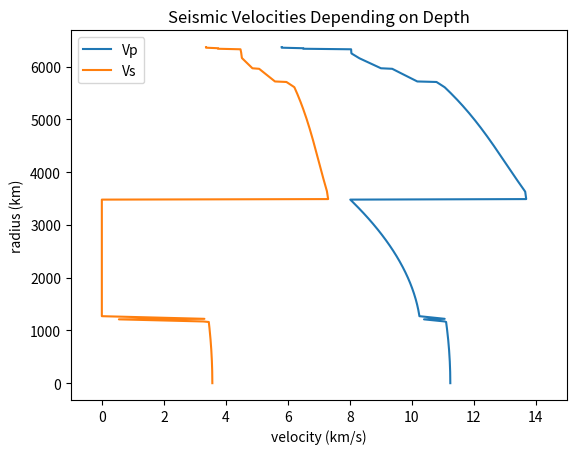
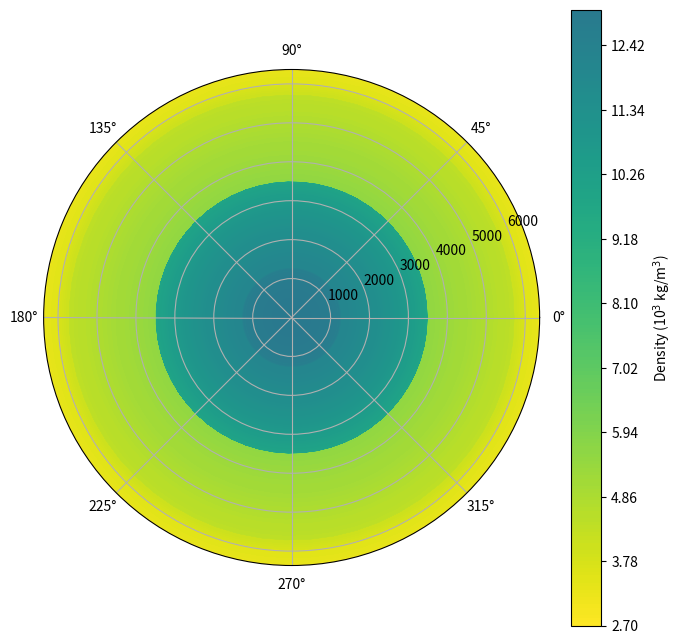
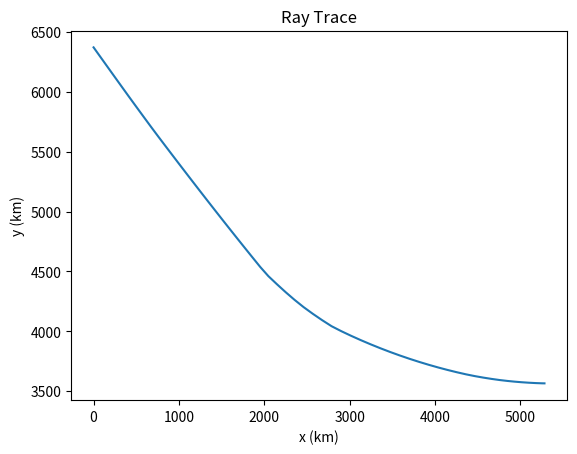
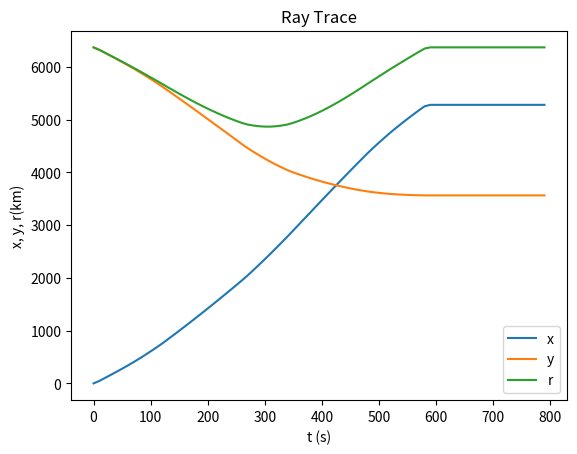
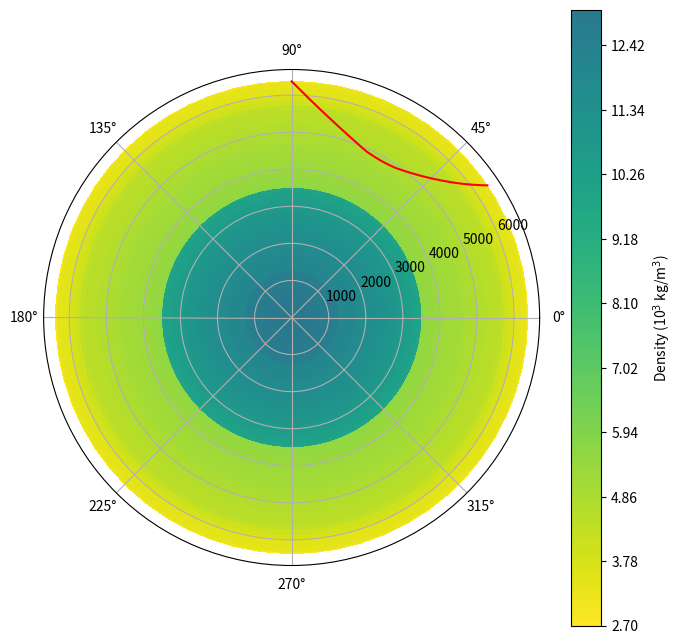
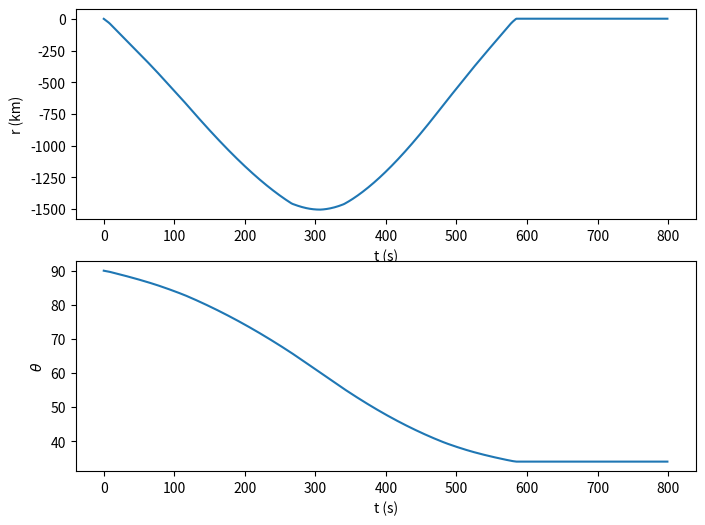

Recreate these plots in Python, in order. (Note: this script raises an exception after producing the figures.)
%matplotlib inline
import numpy as np
import matplotlib.pyplot as plt
import pandas as pd
from scipy import integrate

model_z = np.array([-2, -1, 0,19,20,34,35,77.5,120,165,209,210,260,310,360,409,410,460,510,560,610,659,660,710,760,809.5,859,908.5,958,1007.5,1057,1106.5,1156,1205.5,1255,1304.5,1354,1403.5,1453,1502.5,1552,1601.5,1651,1700.5,1750,1799.5,1849,1898.5,1948,1997.5,2047,2096.5,2146,2195.5,2245,2294.5,2344,2393.5,2443,2492.5,2542,2591.5,2641,2690.5,2740,2740,2789.67,2839.33,2888,2889,2939.33,2989.66,3039.99,3090.32,3140.66,3190.99,3241.32,3291.65,3341.98,3392.31,3442.64,3492.97,3543.3,3593.64,3643.97,3694.3,3744.63,3794.96,3845.29,3895.62,3945.95,3996.28,4046.62,4096.95,4147.28,4197.61,4247.94,4298.27,4348.6,4398.93,4449.26,4499.6,4549.93,4600.26,4650.59,4700.92,4751.25,4801.58,4851.91,4902.24,4952.58,5002.91,5053.24,5103.57,5153.9,5153.9,5204.61,5255.32,5306.04,5356.75,5407.46,5458.17,5508.89,5559.6,5610.31,5661.02,5711.74,5762.45,5813.16,5863.87,5914.59,5965.3,6016.01,6066.72,6117.44,6168.15,6218.86,6269.57,6320.29,6371])
model_Vp = np.array([0, 0, 5.8,5.8,6.5,6.5,8.04,8.045,8.05,8.175,8.3,8.3,8.4825,8.665,8.8475,9.03,9.36,9.528,9.696,9.864,10.032,10.2,10.79,10.9229,11.0558,11.144,11.23,11.314,11.396,11.4761,11.5543,11.6308,11.7056,11.7787,11.8504,11.9205,11.9893,12.0568,12.1231,12.1881,12.2521,12.3151,12.3772,12.4383,12.4987,12.5584,12.6174,12.6759,12.7339,12.7915,12.8487,12.9057,12.9625,13.0192,13.0758,13.1325,13.1892,13.2462,13.3034,13.361,13.419,13.4774,13.5364,13.5961,13.6564,13.6564,13.6679,13.6793,13.6908,8.0088,8.0963,8.1821,8.2662,8.3486,8.4293,8.5083,8.5856,8.6611,8.735,8.8072,8.8776,8.9464,9.0134,9.0787,9.1424,9.2043,9.2645,9.323,9.3798,9.4349,9.4883,9.54,9.59,9.6383,9.6848,9.7297,9.7728,9.8143,9.854,9.892,9.9284,9.963,9.9959,10.0271,10.0566,10.0844,10.1105,10.1349,10.1576,10.1785,10.1978,10.2154,10.2312,10.2454,10.2578,11.0914,11.1036,11.1153,11.1265,11.1371,11.1472,11.1568,11.1659,11.1745,11.1825,11.1901,11.1971,11.2036,11.2095,11.215,11.2199,11.2243,11.2282,11.2316,11.2345,11.2368,11.2386,11.2399,11.2407,11.2409])
model_Vs = np.array([0, 0, 3.36,3.36,3.75,3.75,4.47,4.485,4.5,4.509,4.518,4.522,4.609,4.696,4.783,4.87,5.07,5.176,5.282,5.388,5.494,5.6,5.95,6.0797,6.2095,6.2474,6.2841,6.3199,6.3546,6.3883,6.4211,6.453,6.4841,6.5143,6.5438,6.5725,6.6006,6.628,6.6547,6.6809,6.7066,6.7317,6.7564,6.7807,6.8046,6.8282,6.8514,6.8745,6.8972,6.9199,6.9423,6.9647,6.987,7.0093,7.0316,7.054,7.0765,7.0991,7.1218,7.1449,7.1681,7.1917,7.2156,7.2398,7.2645,7.2645,7.2768,7.2892,7.3015,0,0,0,0,0,0,0,0,0,0,0,0,0,0,0,0,0,0,0,0,0,0,0,0,0,0,0,0,0,0,0,0,0,0,0,0,0,0,0,0,0,0,0,0,0,0,3.4385,3.4488,3.4587,3.4681,3.477,3.4856,3.4937,3.5013,3.5085,3.5153,3.5217,3.5276,3.533,3.5381,3.5427,3.5468,3.5505,3.5538,3.5567,3.5591,3.561,3.5626,3.5637,3.5643,3.5645])
model_ρ = np.array([0, 0, 2.72,2.72,2.92,2.92,3.3198,3.3455,3.3713,3.3985,3.4258,3.4258,3.4561,3.4864,3.5167,3.547,3.7557,3.8175,3.8793,3.941,4.0028,4.0646,4.3714,4.401,4.4305,4.4596,4.4885,4.5173,4.5459,4.5744,4.6028,4.631,4.6591,4.687,4.7148,4.7424,4.7699,4.7973,4.8245,4.8515,4.8785,4.9052,4.9319,4.9584,4.9847,5.0109,5.037,5.0629,5.0887,5.1143,5.1398,5.1652,5.1904,5.2154,5.2403,5.2651,5.2898,5.3142,5.3386,5.3628,5.3869,5.4108,5.4345,5.4582,5.4817,5.4817,5.5051,5.5284,5.5515,9.9145,9.9942,10.0722,10.1485,10.2233,10.2964,10.3679,10.4378,10.5062,10.5731,10.6385,10.7023,10.7647,10.8257,10.8852,10.9434,11.0001,11.0555,11.1095,11.1623,11.2137,11.2639,11.3127,11.3604,11.4069,11.4521,11.4962,11.5391,11.5809,11.6216,11.6612,11.6998,11.7373,11.7737,11.8092,11.8437,11.8772,11.9098,11.9414,11.9722,12.0001,12.0311,12.0593,12.0867,12.1133,12.1391,12.7037,12.7289,12.753,12.776,12.798,12.8188,12.8387,12.8574,12.8751,12.8917,12.9072,12.9217,12.9351,12.9474,12.9586,12.9688,12.9779,12.9859,12.9929,12.9988,13.0036,13.0074,13.01,13.0117,13.0122])

Re = 6372 # km

from scipy import interpolate
Vp = interpolate.interp1d(Re - model_z, model_Vp, fill_value='extrapolate')
Vs = interpolate.interp1d(Re - model_z, model_Vs, fill_value='extrapolate')
ρ = interpolate.interp1d(Re - model_z, model_ρ, fill_value='extrapolate')

fig, axes = plt.subplots()
r = np.arange(0, Re, 10)
plt.plot(Vp(r), r, label = 'Vp')
plt.plot(Vs(r), r, label = 'Vs')
plt.xlabel('velocity (km/s)')
plt.ylabel('radius (km)')
plt.legend(loc='upper left')
plt.xlim(-1, 15)
plt.title('Seismic Velocities Depending on Depth')

def plot_background():
    # set up a polar projection plot
    fig, ax = plt.subplots(figsize=(8,8), 
                           subplot_kw=dict(projection='polar'))
    # define a grid for all angles then (60 divisions around the circle)
    ntheta = 60
    θ = np.radians(np.linspace(0, 360, ntheta))
    r = np.arange(0, Re, 10)
    # define a 2D grid in radius and theta 
    r_plt, theta_plt = np.meshgrid(r, θ)
    # the density needs to the same for all values of theta
    ρ_plt = ρ(r)*np.ones((ntheta, 1)) 
    # choose a colour map
    plt.set_cmap('viridis_r')
    # make a contour plot of 200 levels
    cax = ax.contourf(theta_plt, r_plt, ρ_plt, 200, vmax=20)
    # add a colorbar
    cb = fig.colorbar(cax)
    cb.set_label("Density (10$^3$ kg/m$^3$)")
    
    return ax

plot_background()
plt.show()

# to make the code easier to read
sin = np.sin
cos = np.cos
arctan2 = np.arctan2
π = np.pi

# Centered difference scheme 
def NDc(f, x0, dx):
    return (f(x0+dx) - f(x0-dx)) / (2*dx)

# define the right hand side, F(q)
def F(q, t, velocity_model):
    """
    velocity_model is the velocity from the Reference Earth Model to use
    """
    
    # separate out the variables
    x, y, ϕ = q
    
    # need a function which gives v from x, y
    # we need to first get the radius
    v = lambda x, y: velocity_model(np.sqrt(x**2 + y**2))
    
    # evaluate the right hand side of the ODE
    dxdt = v(x,y)*cos(ϕ)
    dydt = v(x,y)*sin(ϕ)

    dvdx = NDc(lambda x: v(x,y), x, 1)
    dvdy = NDc(lambda x: v(x,y), y, 1)
    dϕdt = sin(ϕ)*dvdx - cos(ϕ)*dvdy

    dqdt = np.array([dxdt, dydt, dϕdt])

    return dqdt

# define initial values (x0, y0, ϕ0)
x0 = 0
y0 = Re

# ray travel into the ground at an angle to the horizontal
ϕ0 = -π/4

q0 = [x0, y0, ϕ0]

tmax = 800
dt = 10

# create an array for the time variables
t = np.arange(0, tmax, dt)

# notice how the extra arguments 'args' are passed to our function F
soln = integrate.odeint(F, q0, t, args = (Vp,))
data = pd.DataFrame(soln, columns = ['x', 'y', 'ϕ'])
data['t'] = t

fig, axes = plt.subplots()
plt.plot(data.x, data.y)
plt.xlabel('x (km)')
plt.ylabel('y (km)')
plt.title('Ray Trace')
plt.show()

fig, axes = plt.subplots()
data['r'] = np.sqrt(data.x**2 + data.y**2)
plt.plot(data.t, data.x, label='x')
plt.plot(data.t, data.y, label='y')
plt.plot(data.t, data.r, label='r')

plt.ylabel('x, y, r(km)')
plt.xlabel('t (s)')

plt.legend(loc='lower right')
plt.title('Ray Trace')

def compute_ray(dϕ = 0.1, tmax = 800, dt = 1, velocity_model=Vp):
    """
    Propagate a ray starting at θ = 90 deg and the surface r=Re, 
    into the ground at an angle dϕ to the vertical.
    
    returns the ray path in polar coordinates.
    """
    x0 = 0  
    y0 = Re
    ϕ0 = -π/2 + dϕ # always send waves into the ground

    q0 = [x0, y0, ϕ0]

    # create an array for the time variable
    t = np.arange(0, tmax, dt)
    
    soln = integrate.odeint(F, q0, t, args=(velocity_model,))
    data = pd.DataFrame(soln, columns = ['x', 'y', 'ϕ'])
    data['t'] = t

    data['r'] = np.sqrt(data.x**2 + data.y**2)
    data['θ'] = arctan2(data.y, data.x)
    
    return data

data = compute_ray(dϕ = π/4)
data.head()

plot_background()
plt.plot(data.θ, data.r, color='r')
plt.show()

def plot_timeseries(data, axs = None, label=""):
    if axs is None:
        fig, axs = plt.subplots(2,1, figsize=(8,6))
    
    axs[0].plot(data.t, data.r - Re, label=label)
    axs[0].set_xlabel('t (s)')
    axs[0].set_ylabel('r (km)')
    
    axs[1].plot(data.t, np.degrees(data.θ), label=label)
    axs[1].set_xlabel('t (s)')
    axs[1].set_ylabel(r'$\theta$')

plot_timeseries(data)

def travel_time(data):
    """
    Determine the travel time and distance (in degrees) for a ray to again reach the surface
    """
    
    # start search beyond the initial condition
    for i in range(1,len(data)):
        if data.r[i] >= (Re):
            # if are we beyond the radius of the Earth, stop.
            break
            
    if data.r[i] < Re:
        print ('Warning: ray did not reach the surface of the Earth. Simulation needs to be run for longer')
        time = np.nan
        distance = np.nan
    else:
        time = data.t[i]
        distance = np.degrees(data.θ[0] - data.θ[i])
    
    return {'time' : time, 'distance': distance}

travel_time(data)

import tqdm

results = {}

angles = [0.1, 0.3, 0.5, 0.7]
for dϕ in tqdm.tqdm_notebook(angles):
    results[dϕ] = compute_ray(dϕ=dϕ)

plot_background()
for data in results.values():  # loop through the all the values of the dictionary
    plt.plot(data.θ, data.r, color='r')

fig, axs = plt.subplots(2,1, figsize=(8,6))

for dϕ, data in results.items():  # loop through the all the key, value pairs of the dictionary
    plot_timeseries(data, axs=axs, label=dϕ)
plt.legend()

for dϕ, data in results.items():  # loop through the all the key, value pairs of the dictionary
    print(f'dϕ = {dϕ}', travel_time(data))

results[0.1] = compute_ray(dϕ=0.1, tmax=1300)
results[0.3] = compute_ray(dϕ=0.3, tmax=1300)

fig, axs = plt.subplots(2,1, figsize=(8,6))

for dϕ, data in results.items():  # loop through the all the key, value pairs of the dictionary
    plot_timeseries(data, axs=axs, label=dϕ)
plt.legend()

plot_background()
for data in results.values():  # loop through the all the values of the dictionary
    plt.plot(data.θ, data.r, color='r')

for dϕ, data in results.items():
    print(f'dϕ = {dϕ}', travel_time(data))

travel_time_rows = []
for dϕ, data in results.items():  # loop through the all the key, value pairs of the dictionary
    analysis = travel_time(data)
    analysis['dϕ'] = dϕ
    
    travel_time_rows.append(analysis)
    
travel_time_df = pd.DataFrame(travel_time_rows)

travel_time_df

travel_time_df = pd.DataFrame({'dϕ': dϕ, **travel_time(data)} for dϕ, data in results.items())

travel_time_df

# plot travel time for Vp
plt.plot(travel_time_df.time / 60, travel_time_df.distance, 'o', label='Vp')

plt.ylabel('Distance (degrees)')
plt.xlabel('Travel Time (minutes)')
plt.title('Travel Time Curve')
plt.legend()
plt.show()

results[0.6] = compute_ray(dϕ=0.6)

travel_time_df = pd.DataFrame({'dϕ': dϕ, **travel_time(data)} for dϕ, data in results.items())
travel_time_df

# plot travel time for Vp
plt.plot(travel_time_df.time / 60, travel_time_df.distance, 'o', label='Vp')

plt.ylabel('Distance (degrees)')
plt.xlabel('Travel Time (minutes)')
plt.title('Travel Time Curve')
plt.legend()
plt.show()